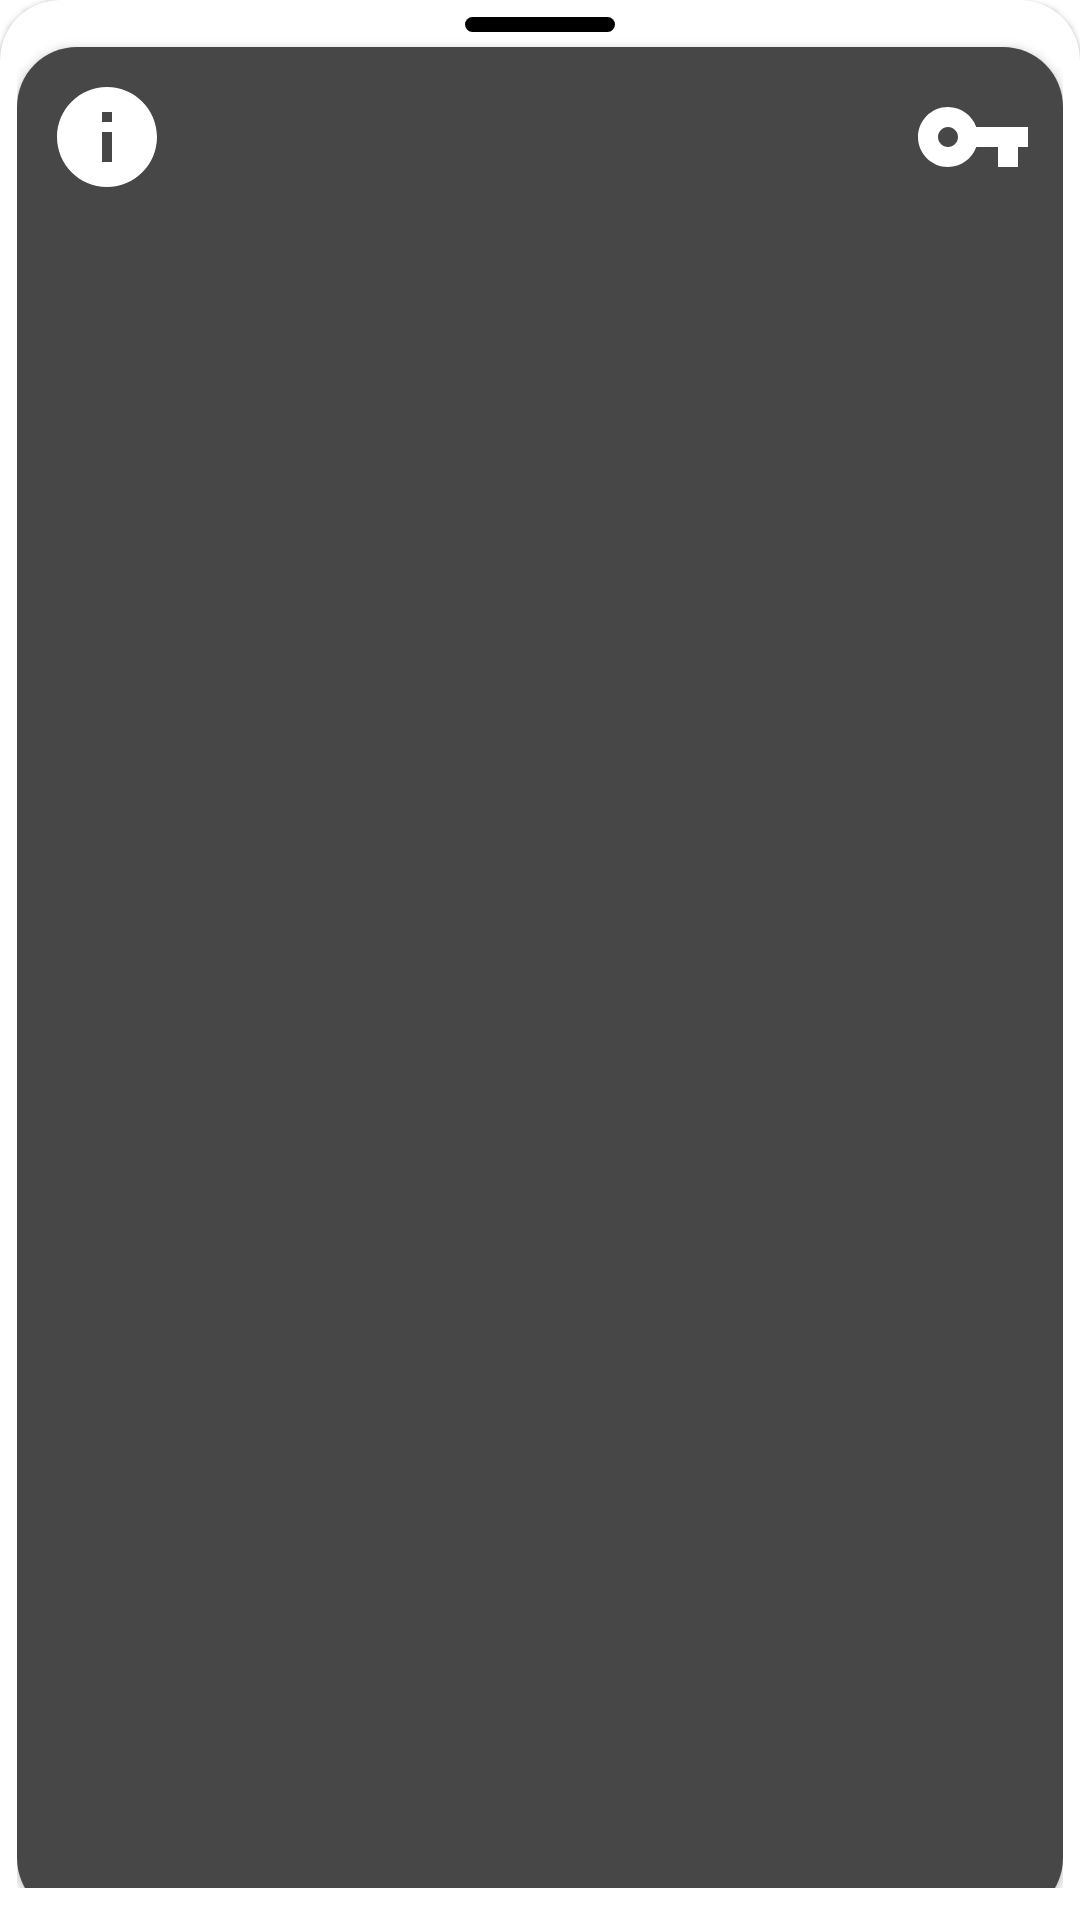

Layout XML and referenced resources for this Android screen:
<!-- AndroidManifest.xml: application theme Theme.TelegramBotForPhoto -->
<!-- res/layout/bottom_sheet.xml -->
<?xml version="1.0" encoding="utf-8"?>
<com.google.android.material.card.MaterialCardView xmlns:android="http://schemas.android.com/apk/res/android"
xmlns:app="http://schemas.android.com/apk/res-auto"
    xmlns:tools="http://schemas.android.com/tools"
    android:orientation="vertical"
    app:behavior_hideable="true"
    app:behavior_peekHeight="66dp"
    android:layout_width="match_parent"
    android:layout_height="wrap_content"
    android:id="@+id/bottom_sheet"
    style="@style/CustomCardViewStyle"
    app:layout_behavior="com.google.android.material.bottomsheet.BottomSheetBehavior">
    <androidx.constraintlayout.widget.ConstraintLayout
        android:layout_width="match_parent"
        android:layout_height="wrap_content"
        android:paddingBottom="5dp">

        <ImageView
            app:layout_constraintTop_toTopOf="parent"
            app:layout_constraintStart_toStartOf="parent"
            app:layout_constraintEnd_toEndOf="parent"
            android:layout_width="50dp"
            android:layout_height="5dp"
            android:src="@drawable/ic_line_15"
            android:id="@+id/image"
            />

        <androidx.cardview.widget.CardView
            app:layout_constraintTop_toBottomOf="@+id/image"
            app:layout_constraintStart_toStartOf="parent"
            app:layout_constraintEnd_toEndOf="parent"
            android:layout_width="match_parent"
            android:layout_height="wrap_content"
            app:cardCornerRadius="20dp"
            android:layout_marginTop="5dp"
            android:layout_marginBottom="10dp">

            <RelativeLayout
                android:layout_width="match_parent"
                android:layout_height="match_parent"
                android:background="@color/colorSecondary">

                <ImageView
                    android:id="@+id/application_info"
                    android:layout_alignParentStart="true"
                    android:src="@drawable/ic_info_24"
                    android:layout_marginTop="10dp"
                    android:layout_marginStart="10dp"
                    android:layout_width="40dp"
                    android:layout_height="40dp"
                    app:tint="@color/colorObjectBlue" />











                <ImageView
                    android:id="@+id/preferences_of_bot"
                    android:layout_alignParentEnd="true"
                    android:src="@drawable/ic_security_token"
                    android:layout_marginTop="10dp"
                    android:layout_marginEnd="10dp"
                    android:layout_width="40dp"
                    android:layout_height="40dp"
                    app:tint="@color/colorObjectBlue" />


                <androidx.recyclerview.widget.RecyclerView
                    android:id="@+id/client_recycler_view"
                    android:layout_below="@id/preferences_of_bot"
                    android:layout_width="match_parent"
                    android:layout_height="match_parent"
                    android:layout_marginTop="10dp"
                    tools:listitem="@layout/client_item" />
            </RelativeLayout>

        </androidx.cardview.widget.CardView>
    </androidx.constraintlayout.widget.ConstraintLayout>



</com.google.android.material.card.MaterialCardView>
<!-- res/layout/client_item.xml (included above) -->
<?xml version="1.0" encoding="utf-8"?>
<androidx.constraintlayout.widget.ConstraintLayout xmlns:android="http://schemas.android.com/apk/res/android"
    xmlns:app="http://schemas.android.com/apk/res-auto"
    android:layout_width="match_parent"
    android:layout_height="60dp">

    <androidx.constraintlayout.widget.ConstraintLayout
        android:layout_width="match_parent"
        android:layout_height="58dp"
        app:layout_constraintStart_toStartOf="parent"
        app:layout_constraintEnd_toEndOf="parent"
        app:layout_constraintTop_toTopOf="parent"
        android:background="@color/colorOnPrimary">
        <TextView
            android:id="@+id/username"
            android:layout_width="0dp"
            android:layout_height="wrap_content"
            style="@style/PrimaryText"
            android:layout_marginTop="5dp"
            android:layout_marginHorizontal="10dp"
            app:layout_constraintEnd_toStartOf="@id/guideline"
            app:layout_constraintStart_toStartOf="parent"
            app:layout_constraintTop_toTopOf="parent" />

        <TextView
            android:id="@+id/nickname"
            android:layout_width="0dp"
            android:layout_height="wrap_content"
            android:layout_marginTop="5dp"
            style="@style/SecondaryText"
            android:layout_marginHorizontal="10dp"
            app:layout_constraintEnd_toStartOf="@id/guideline"
            app:layout_constraintStart_toStartOf="parent"
            app:layout_constraintTop_toBottomOf="@+id/username" />

        <ImageView
            android:id="@+id/delete_button"
            android:src="@drawable/ic_delete"
            android:layout_width="30dp"
            android:layout_height="30dp"
            android:layout_marginEnd="10dp"
            app:layout_constraintBottom_toBottomOf="parent"
            app:layout_constraintEnd_toEndOf="parent"
            app:layout_constraintTop_toTopOf="parent" />

        <androidx.constraintlayout.widget.Guideline
            android:id="@+id/guideline"
            android:layout_width="wrap_content"
            android:layout_height="wrap_content"
            android:orientation="vertical"
            app:layout_constraintStart_toStartOf="@id/delete_button"/>
    </androidx.constraintlayout.widget.ConstraintLayout>

    <LinearLayout
        android:layout_width="match_parent"
        android:layout_height="2dp"
        app:layout_constraintBottom_toBottomOf="parent"
        android:background="#00000000"/>
</androidx.constraintlayout.widget.ConstraintLayout>
<!-- resources referenced by this layout -->
<resources>
  <item name="colorOnPrimary" type="color">#FFFFFFFF</item>
  <item name="colorSecondary" type="color">#CC191919</item>
  <!-- drawable ic_info_24 (drawable) -->
  <vector android:height="24dp" android:tint="#3897BC"
      android:viewportHeight="24" android:viewportWidth="24"
      android:width="24dp" xmlns:android="http://schemas.android.com/apk/res/android">
      <path android:fillColor="@android:color/white" android:pathData="M12,2C6.48,2 2,6.48 2,12s4.48,10 10,10 10,-4.48 10,-10S17.52,2 12,2zM13,17h-2v-6h2v6zM13,9h-2L11,7h2v2z"/>
  </vector>
  <!-- drawable ic_line_15 (drawable) -->
  <?xml version="1.0" encoding="utf-8"?>
  <shape xmlns:android="http://schemas.android.com/apk/res/android"
      android:shape="rectangle">
      <solid android:color="@color/colorPrimary"/>
      <corners android:bottomLeftRadius="3dp"
          android:bottomRightRadius="3dp"
          android:topLeftRadius="3dp"
          android:topRightRadius="3dp"/>
  </shape>
  <!-- drawable ic_security_token (drawable) -->
  <vector android:height="24dp" android:tint="#3897BC"
      android:viewportHeight="24" android:viewportWidth="24"
      android:width="24dp" xmlns:android="http://schemas.android.com/apk/res/android">
      <path android:fillColor="@android:color/white" android:pathData="M12.65,10C11.83,7.67 9.61,6 7,6c-3.31,0 -6,2.69 -6,6s2.69,6 6,6c2.61,0 4.83,-1.67 5.65,-4H17v4h4v-4h2v-4H12.65zM7,14c-1.1,0 -2,-0.9 -2,-2s0.9,-2 2,-2 2,0.9 2,2 -0.9,2 -2,2z"/>
  </vector>
  <style name="CustomCardViewStyle" parent="@style/Widget.MaterialComponents.CardView">
          <item name="shapeAppearanceOverlay">@style/ShapeAppearanceOverlay_card_custom_corners</item>
      </style>
  <style name="Theme.TelegramBotForPhoto" parent="Theme.MaterialComponents.DayNight.NoActionBar">
          
          <item name="colorPrimary">@color/purple_500</item>
          <item name="colorPrimaryVariant">@color/purple_700</item>
          <item name="colorOnPrimary">@color/white</item>
          
          <item name="colorSecondary">@color/teal_200</item>
          <item name="colorSecondaryVariant">@color/teal_700</item>
          <item name="colorOnSecondary">@color/black</item>
          
          <item name="android:statusBarColor" tools:targetApi="l">?attr/colorPrimaryVariant</item>
          
          <item name="materialCardViewStyle">@style/CustomCardViewStyle</item>
      </style>
  <item name="colorPrimary" type="color">#000000</item>
  <style name="ShapeAppearanceOverlay_card_custom_corners" parent="">
          <item name="cornerFamily">rounded</item>
          <item name="cornerSizeTopRight">20dp</item>
          <item name="cornerSizeTopLeft">20dp</item>
          <item name="cornerSizeBottomRight">0dp</item>
          <item name="cornerSizeBottomLeft">0dp</item>
      </style>
  <!-- not gathered from this repository: default colours our renderer supplied (Android Studio template values) -->
  <color name="purple_500">#FF6200EE</color>
  <color name="purple_700">#FF3700B3</color>
  <color name="teal_200">#FF03DAC5</color>
  <color name="teal_700">#FF018786</color>
  <color name="black">#FF000000</color>
  <color name="white">#FFFFFFFF</color>
</resources>
